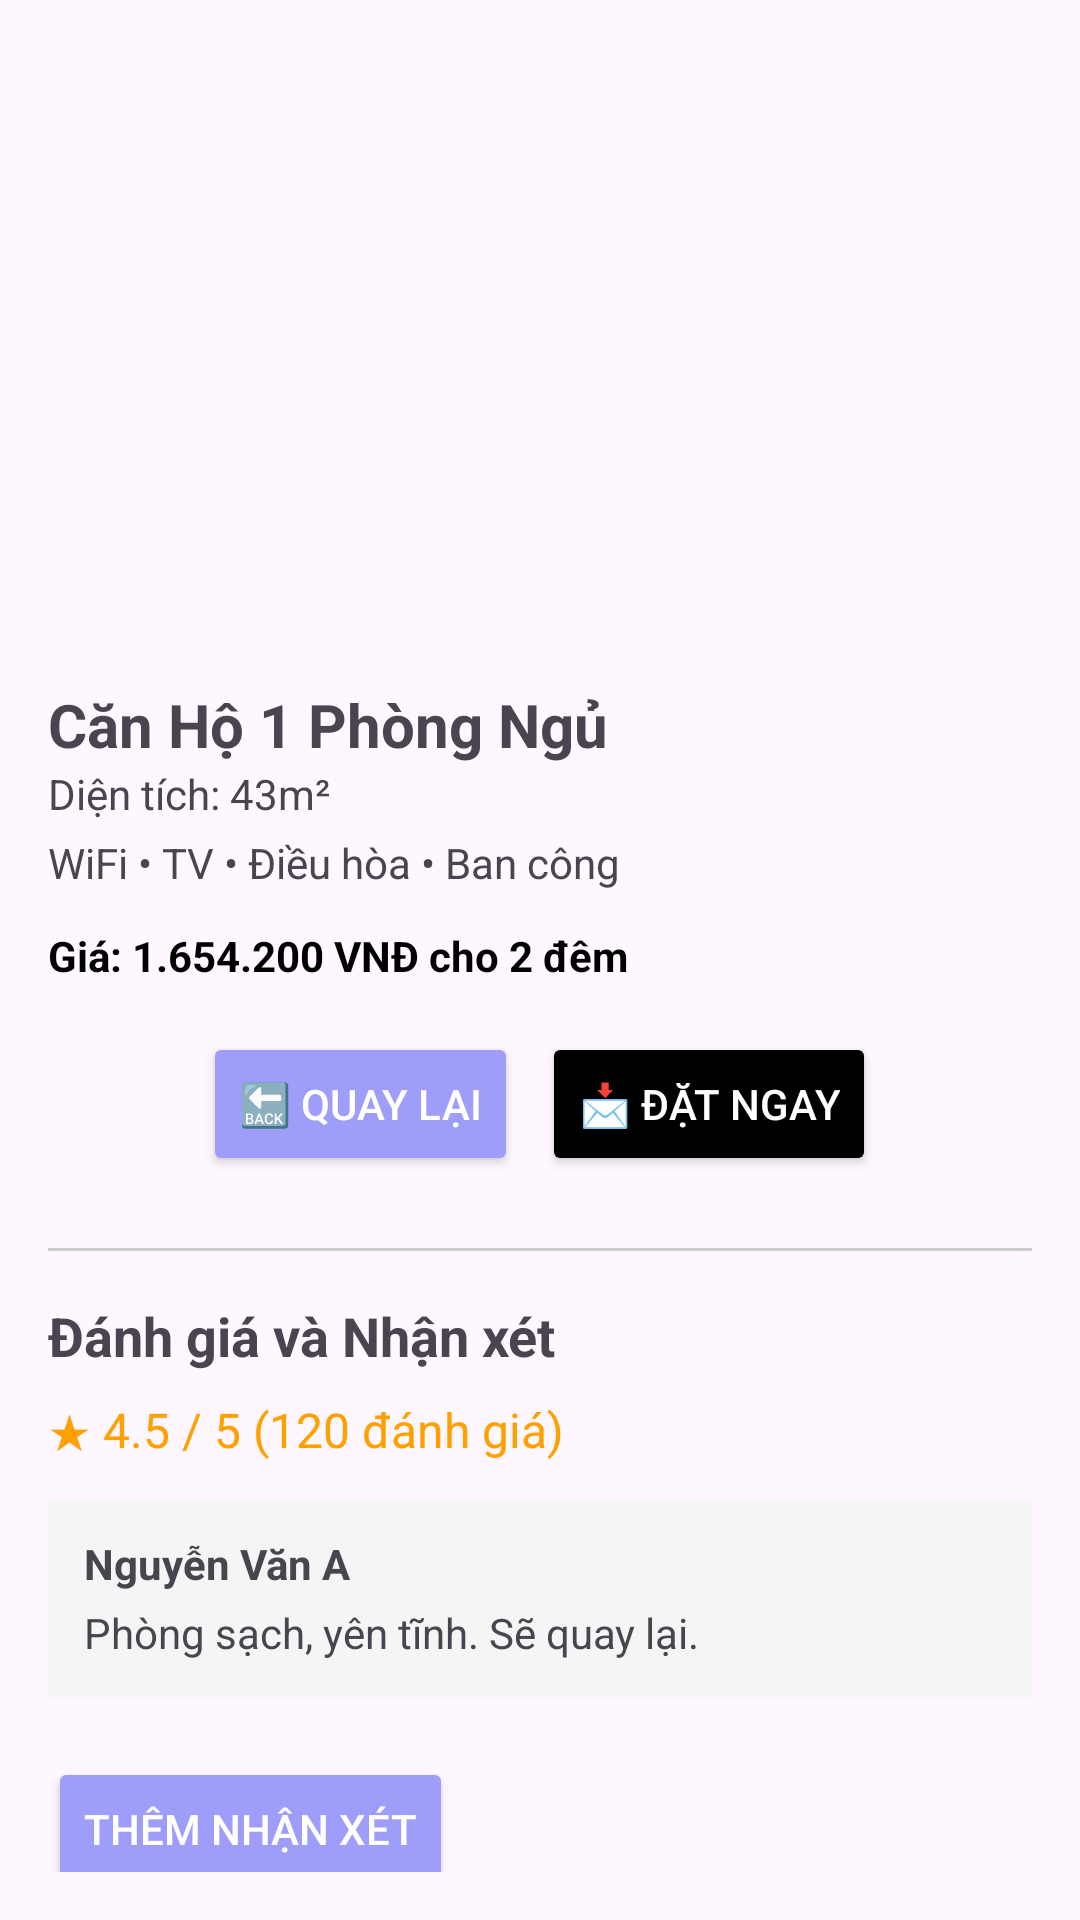

Produce the Android XML layout that renders to this screen, including the resource entries it uses.
<!-- AndroidManifest.xml: application theme SomeOtherTheme -->
<!-- res/layout/activity_room_detail.xml -->
<?xml version="1.0" encoding="utf-8"?>
<ScrollView xmlns:android="http://schemas.android.com/apk/res/android"
             android:layout_width="match_parent"
             android:layout_height="match_parent"
             android:padding="16dp">

    <LinearLayout
        android:orientation="vertical"
        android:layout_width="match_parent"
        android:layout_height="wrap_content">

        <ImageView
            android:id="@+id/imgRoom"
            android:layout_width="match_parent"
            android:layout_height="200dp"
            android:src="@drawable/ic_launcher_background"
            android:scaleType="centerCrop" />

        <TextView
            android:id="@+id/txtRoomName"
            android:layout_width="wrap_content"
            android:layout_height="wrap_content"
            android:text="Căn Hộ 1 Phòng Ngủ"
            android:textStyle="bold"
            android:textSize="20sp"
            android:layout_marginTop="12dp" />

        <TextView
            android:id="@+id/txtRoomArea"
            android:layout_width="wrap_content"
            android:layout_height="wrap_content"
            android:text="Diện tích: 43m²" />

        <TextView
            android:id="@+id/txtRoomFacilities"
            android:layout_width="wrap_content"
            android:layout_height="wrap_content"
            android:text="WiFi • TV • Điều hòa • Ban công"
            android:layout_marginTop="4dp" />

        <TextView
            android:id="@+id/txtRoomPrice"
            android:layout_width="wrap_content"
            android:layout_height="wrap_content"
            android:text="Giá: 1.654.200 VNĐ cho 2 đêm"
            android:textColor="@color/black"
            android:textStyle="bold"
            android:layout_marginTop="12dp" />

        <LinearLayout
            android:layout_width="match_parent"
            android:layout_height="wrap_content"
            android:orientation="horizontal"
            android:layout_marginTop="16dp"
            android:gravity="center_horizontal">

            <Button
                android:id="@+id/btnBackRoom"
                android:layout_width="wrap_content"
                android:layout_height="wrap_content"
                android:text="🔙 Quay lại"
                android:backgroundTint="#9E9EFA"
                android:textColor="#FFFFFF"
                android:layout_marginEnd="8dp" />

            <Button
                android:id="@+id/btnBookNow"
                android:layout_width="wrap_content"
                android:layout_height="wrap_content"
                android:text="📩 Đặt ngay"
                android:backgroundTint="@color/black"
                android:textColor="#FFFFFF" />
        </LinearLayout>

        
        <View
            android:layout_width="match_parent"
            android:layout_height="1dp"
            android:background="#CCCCCC"
            android:layout_marginTop="24dp"
            android:layout_marginBottom="16dp" />

        
        <LinearLayout
            android:orientation="vertical"
            android:layout_width="match_parent"
            android:layout_height="wrap_content">

            <TextView
                android:text="Đánh giá và Nhận xét"
                android:textSize="18sp"
                android:textStyle="bold"
                android:layout_width="wrap_content"
                android:layout_height="wrap_content"
                android:layout_marginBottom="8dp" />

            <TextView
                android:id="@+id/txtAverageRating"
                android:text="★ 4.5 / 5 (120 đánh giá)"
                android:textSize="16sp"
                android:textColor="#FFA000"
                android:layout_width="wrap_content"
                android:layout_height="wrap_content"
                android:layout_marginBottom="12dp" />

            
            <LinearLayout
                android:id="@+id/reviewContainer"
                android:orientation="vertical"
                android:layout_width="match_parent"
                android:layout_height="wrap_content">

                
                <LinearLayout
                    android:orientation="vertical"
                    android:layout_width="match_parent"
                    android:layout_height="wrap_content"
                    android:padding="12dp"
                    android:background="#F5F5F5"
                    android:layout_marginBottom="8dp">

                    <TextView
                        android:text="Nguyễn Văn A"
                        android:textStyle="bold"
                        android:layout_width="wrap_content"
                        android:layout_height="wrap_content" />

                    <TextView
                        android:text="Phòng sạch, yên tĩnh. Sẽ quay lại."
                        android:layout_marginTop="4dp"
                        android:layout_width="wrap_content"
                        android:layout_height="wrap_content" />
                </LinearLayout>

                
            </LinearLayout>

            
            <Button
                android:id="@+id/btnAddReview"
                android:layout_width="wrap_content"
                android:layout_height="wrap_content"
                android:text="Thêm nhận xét"
                android:layout_marginTop="12dp"
                android:backgroundTint="#9E9EFA"
                android:textColor="#FFFFFF" />
        </LinearLayout>


    </LinearLayout>

</ScrollView>
<!-- resources referenced by this layout -->
<resources>
  <color name="black">#FF000000</color>
  <style name="SomeOtherTheme" parent="Theme.Material3.DayNight.NoActionBar" />
</resources>
